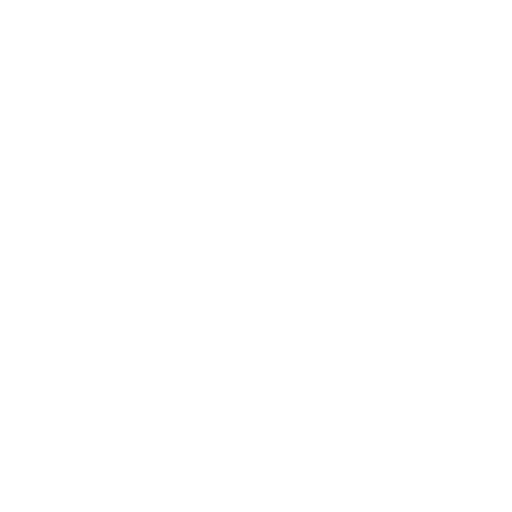
t = 0.00 s
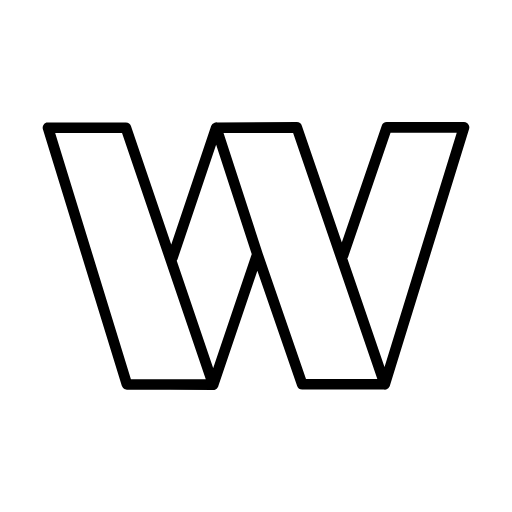
t = 1.25 s
t = 2.50 s: frame unchanged from t = 1.25 s, image omitted
t = 3.75 s: frame unchanged from t = 1.25 s, image omitted
t = 5.00 s: frame unchanged from t = 1.25 s, image omitted

The animated SVG that drew these frames (rendered in a browser with its animation timeline set to each time). Animation: 1 CSS @keyframes rule; one cycle of 5.00 s.

<svg xmlns="http://www.w3.org/2000/svg" width="800px" height="800px" viewBox="0 0 48 48">
    <defs>
        <style>
            .a {
                fill: none;
                stroke: #000000;
                stroke-linecap: round;
                stroke-linejoin: round;
                stroke-width: 1;
                stroke-dasharray: 400; /* Rough estimation of the total length of the path */
                stroke-dashoffset: 400; /* Match the dash array at the start */
                animation: drawOn 5s forwards; /* Animation duration set to 5 seconds */
            }

            @keyframes drawOn {
                from {
                    stroke-dashoffset: 400;
                }
                to {
                    stroke-dashoffset: 0;
                }
            }
        </style>
    </defs>
    <path class="a" d="M11.8962,36.026,4.5,11.974h7.3028l8.1851,24.0831Zm8.0917.0311,4.1367-12.2284L20.2682,11.974,16.1626,24.1713M20.2682,11.974l7.5571-.0311L36.0727,36.026h-7.744L24.1246,23.8287M36.0727,36.026,43.5,11.9429H36.26l-4.1055,12.01"/>
</svg>
